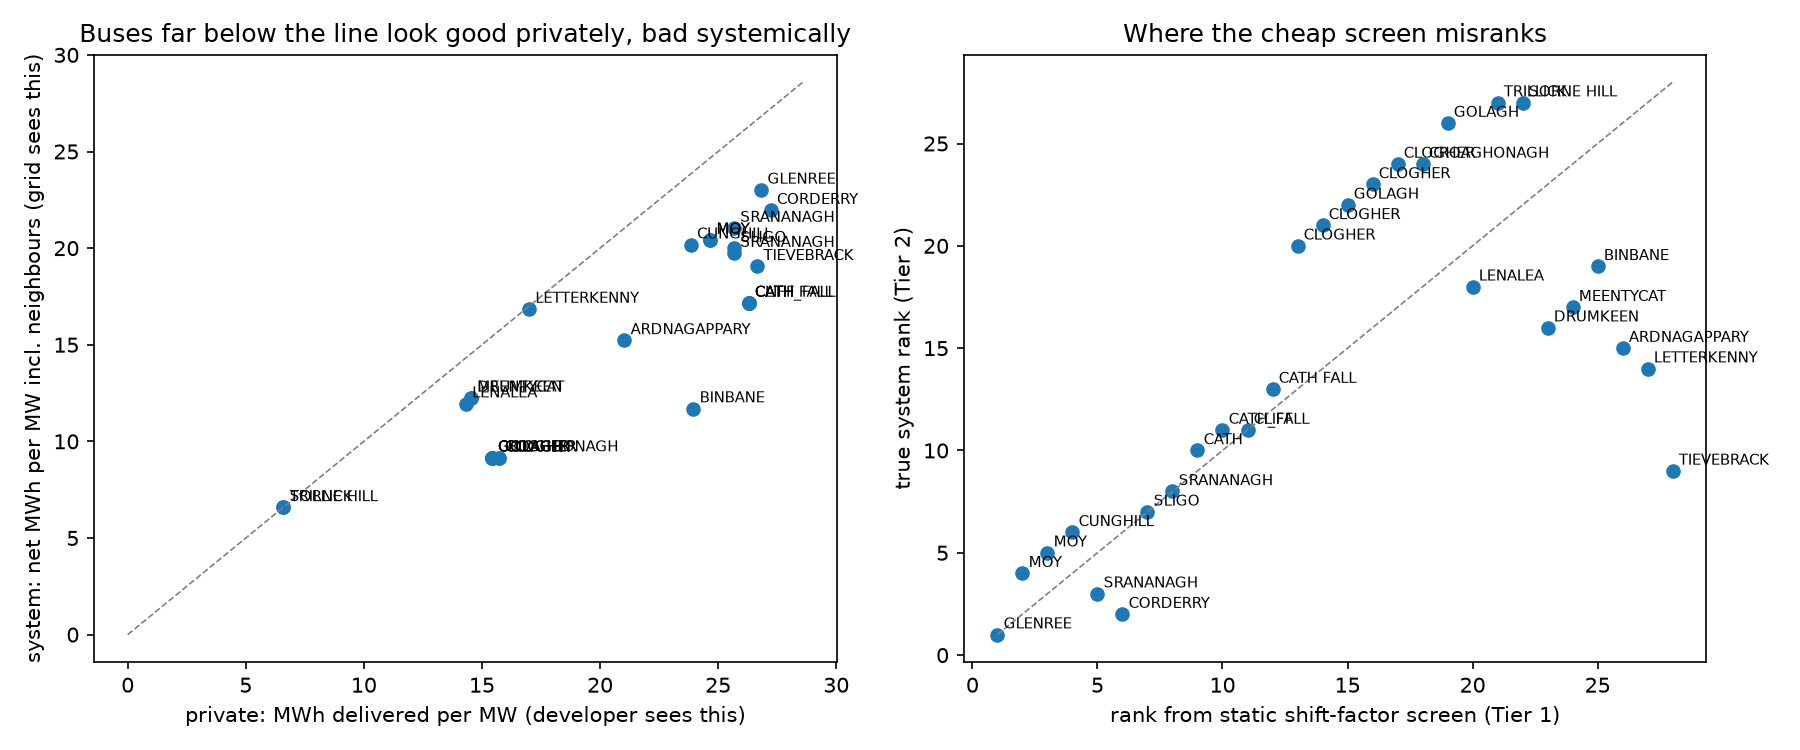

Source data for this figure (header and first rows):
station, bus, offered_mwh, private_mwh_per_mw, external_mwh_per_mw, system_mwh_per_mw, own_dispatch_down_pct, tier1_congestion_cost, private_rank, system_rank, tier1_rank
4371 GLENREE, 4371, 3237, 26.83, -3.812, 23.01, 58.57, 36.68, 2, 1, 1
1631 CORDERRY, 1631, 3898, 27.23, -5.266, 21.96, 65.07, 76.01, 1, 2, 6
5042 SRANANAGH, 5042, 3021, 25.68, -4.64, 21.04, 57.5, 53.53, 9, 3, 5
4041 MOY, 4041, 3434, 24.66, -4.237, 20.43, 64.09, 38.67, 11, 4, 2
40461 MOY, 40461, 3434, 24.66, -4.237, 20.43, 64.09, 38.67, 11, 5, 3
1931 CUNGHILL, 1931, 3214, 23.85, -3.669, 20.18, 62.9, 46.23, 14, 6, 4
4981 SLIGO, 4981, 3021, 25.68, -5.676, 20, 57.5, 86.12, 9, 7, 7
5041 SRANANAGH, 5041, 3021, 25.68, -5.935, 19.74, 57.5, 94, 9, 8, 8
5191 TIEVEBRACK, 5191, 4998, 26.66, -7.598, 19.06, 73.33, 422.4, 3, 9, 28
17061 CATH, 17061, 3707, 26.29, -9.131, 17.16, 64.54, 193.2, 5, 10, 9
1701 CATH_FALL, 1701, 3707, 26.29, -9.131, 17.16, 64.54, 193.2, 5, 11, 10
1761 CLIFF, 1761, 3707, 26.29, -9.131, 17.16, 64.54, 193.2, 5, 11, 11
17010 CATH FALL, 17010, 3707, 26.29, -9.132, 17.16, 64.54, 193.2, 5, 13, 12
3581 LETTERKENNY, 3581, 4565, 16.99, -0.1444, 16.85, 81.39, 384.6, 16, 14, 27
1571 ARDNAGAPPARY, 1571, 4135, 21.03, -5.803, 15.23, 74.57, 316.6, 15, 15, 26
2321 DRUMKEEN, 2321, 3646, 14.54, -2.281, 12.26, 80.07, 279.3, 24, 16, 23
4071 MEENTYCAT, 4071, 3646, 14.54, -2.281, 12.26, 80.07, 279.3, 25, 17, 24
3591 LENALEA, 3591, 3677, 14.32, -2.369, 11.95, 80.52, 221.5, 26, 18, 20
1341 BINBANE, 1341, 3389, 23.95, -12.25, 11.7, 64.66, 305.5, 13, 19, 25
2870 CLOGHER, 2870, 3038, 15.71, -6.547, 9.162, 74.14, 193.2, 17, 20, 13
28712 CLOGHER, 28712, 3038, 15.71, -6.547, 9.162, 74.14, 193.2, 18, 21, 14
2801 GOLAGH, 2801, 3038, 15.42, -6.255, 9.161, 74.63, 193.3, 20, 22, 15
2871 CLOGHER, 2871, 3038, 15.42, -6.255, 9.161, 74.63, 193.3, 19, 23, 16
28710 CLOGHER, 28710, 3038, 15.42, -6.256, 9.161, 74.63, 193.3, 21, 24, 17
51911 CROAGHONAGH, 51911, 3038, 15.42, -6.256, 9.161, 74.63, 193.3, 21, 24, 18
28019 GOLAGH, 28019, 3038, 15.42, -6.265, 9.15, 74.63, 193.7, 23, 26, 19
5361 TRILLICK, 5361, 2422, 6.595, -0.01073, 6.584, 86.39, 266.1, 27, 27, 21
4991 SORNE HILL, 4991, 2422, 6.595, -0.01073, 6.584, 86.39, 266.1, 27, 27, 22
